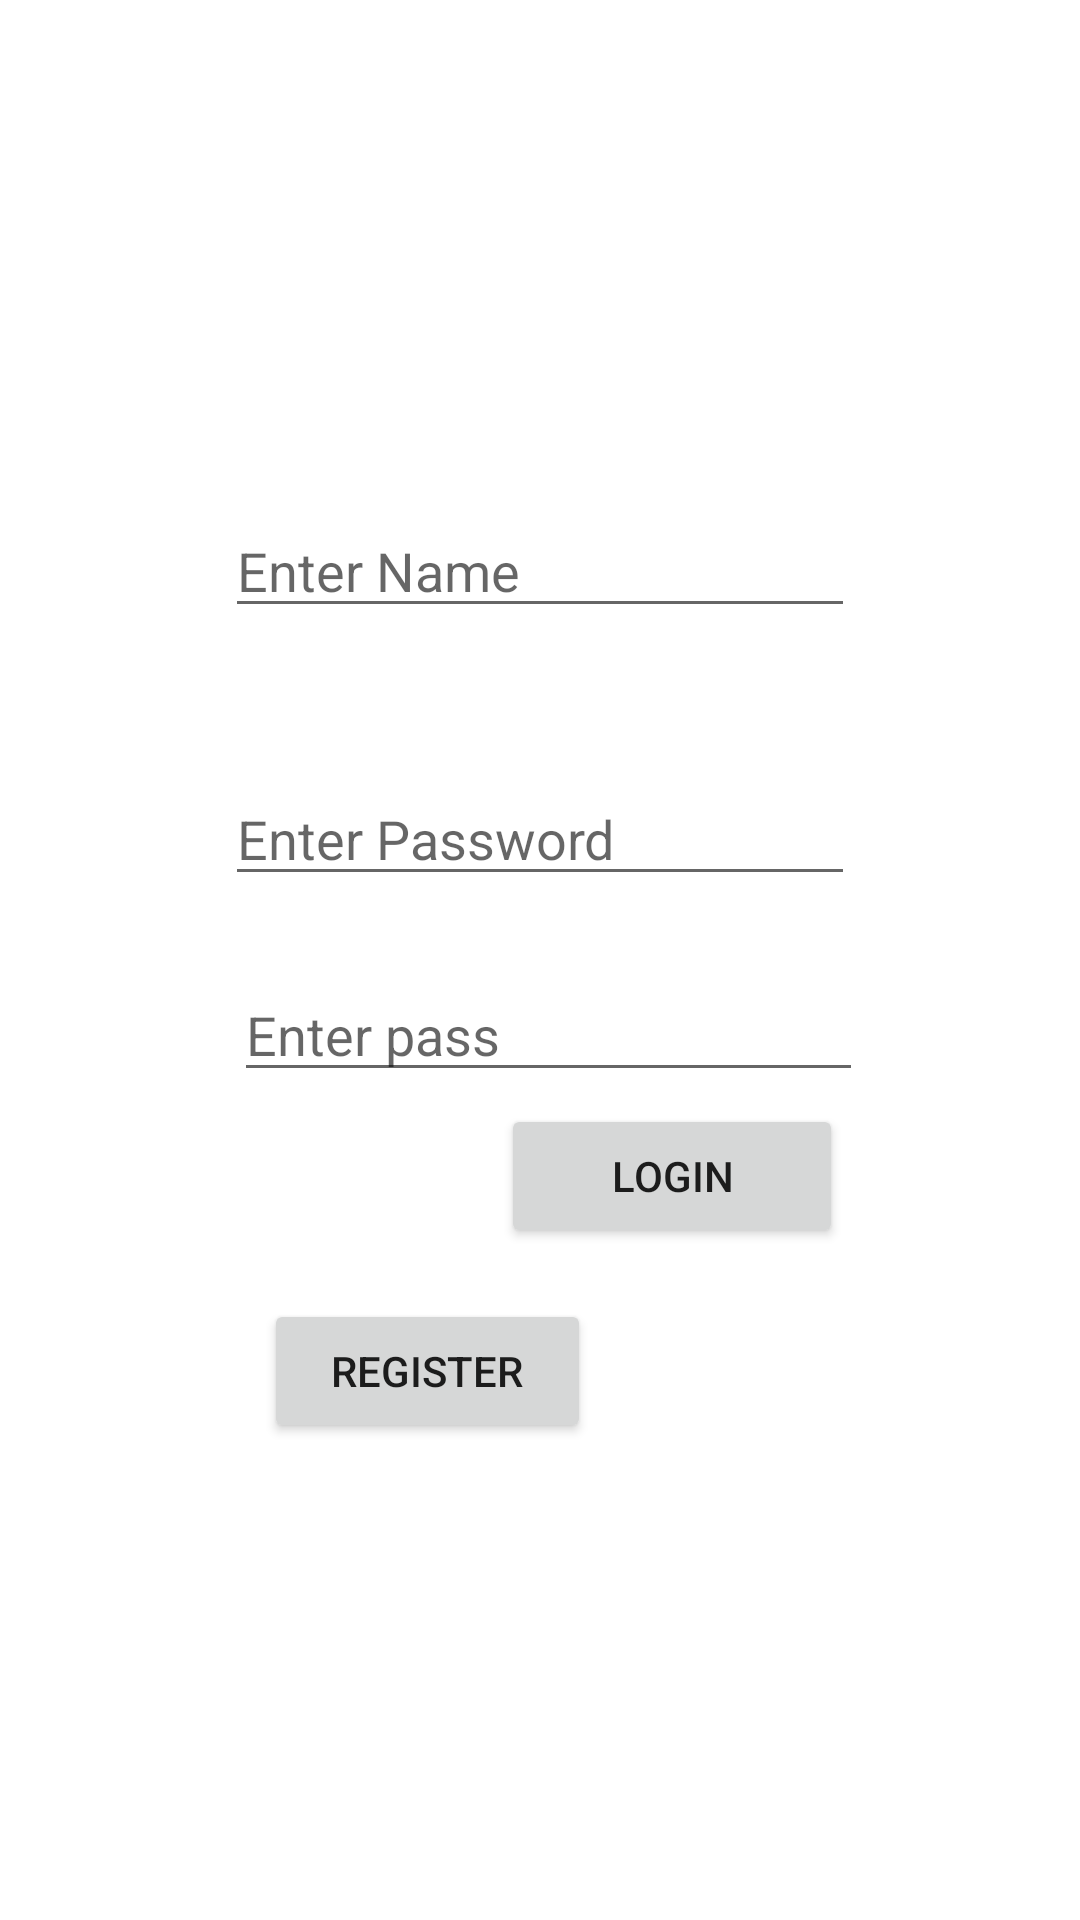

The Android layout XML behind this screen, and the referenced resources:
<!-- AndroidManifest.xml: application theme Theme.Activité42 -->
<!-- res/layout/activity_main.xml -->
<?xml version="1.0" encoding="utf-8"?>
<RelativeLayout xmlns:android="http://schemas.android.com/apk/res/android"
    android:layout_width="match_parent"
    android:layout_height="match_parent">


    <EditText
        android:id="@+id/NewName"
        android:layout_width="wrap_content"
        android:layout_height="wrap_content"
        android:layout_alignParentTop="true"
        android:layout_centerHorizontal="true"
        android:layout_marginTop="168dp"
        android:ems="10"
        android:hint="Enter Name"
        android:inputType="textPersonName" />

    <EditText
        android:id="@+id/NewPassword"
        android:layout_width="wrap_content"
        android:layout_height="wrap_content"
        android:layout_below="@+id/NewName"
        android:layout_centerHorizontal="true"
        android:layout_marginTop="48dp"
        android:ems="10"
        android:hint="Enter Password"
        android:inputType="textPassword" />

    <EditText
        android:id="@+id/REpass"
        android:layout_width="wrap_content"
        android:layout_height="wrap_content"
        android:layout_below="@+id/NewPassword"
        android:layout_alignStart="@+id/NewPassword"
        android:layout_alignLeft="@+id/NewPassword"
        android:layout_alignEnd="@+id/NewPassword"
        android:layout_alignRight="@+id/NewPassword"
        android:layout_centerInParent="true"
        android:layout_marginStart="3dp"
        android:layout_marginLeft="3dp"
        android:layout_marginTop="24dp"
        android:layout_marginEnd="-3dp"
        android:layout_marginRight="-3dp"
        android:hint="Enter pass"
        android:inputType="textPassword"
        />

    <Button
        android:id="@+id/btnNewRegister"
        android:layout_width="109dp"
        android:layout_height="wrap_content"
        android:layout_below="@+id/REpass"
        android:layout_alignParentStart="true"
        android:layout_marginStart="88dp"
        android:layout_marginTop="69dp"
        android:text="Register" />

    <Button
        android:id="@+id/btn_log"
        android:layout_width="114dp"
        android:layout_height="wrap_content"
        android:layout_alignParentEnd="true"
        android:layout_alignParentBottom="true"
        android:layout_marginEnd="79dp"
        android:layout_marginBottom="224dp"
        android:text="Login" />

</RelativeLayout>
<!-- resources referenced by this layout -->
<resources>
  <style name="Theme.Activité42" parent="Theme.MaterialComponents.DayNight.DarkActionBar">
          
          <item name="colorPrimary">@color/purple_500</item>
          <item name="colorPrimaryVariant">@color/purple_700</item>
          <item name="colorOnPrimary">@color/white</item>
          
          <item name="colorSecondary">@color/teal_200</item>
          <item name="colorSecondaryVariant">@color/teal_700</item>
          <item name="colorOnSecondary">@color/black</item>
          
          <item name="android:statusBarColor" tools:targetApi="l">?attr/colorPrimaryVariant</item>
          
      </style>
  <!-- not gathered from this repository: default colours our renderer supplied (Android Studio template values) -->
  <color name="purple_500">#FF6200EE</color>
  <color name="purple_700">#FF3700B3</color>
  <color name="teal_200">#FF03DAC5</color>
  <color name="teal_700">#FF018786</color>
  <color name="black">#FF000000</color>
  <color name="white">#FFFFFFFF</color>
</resources>
